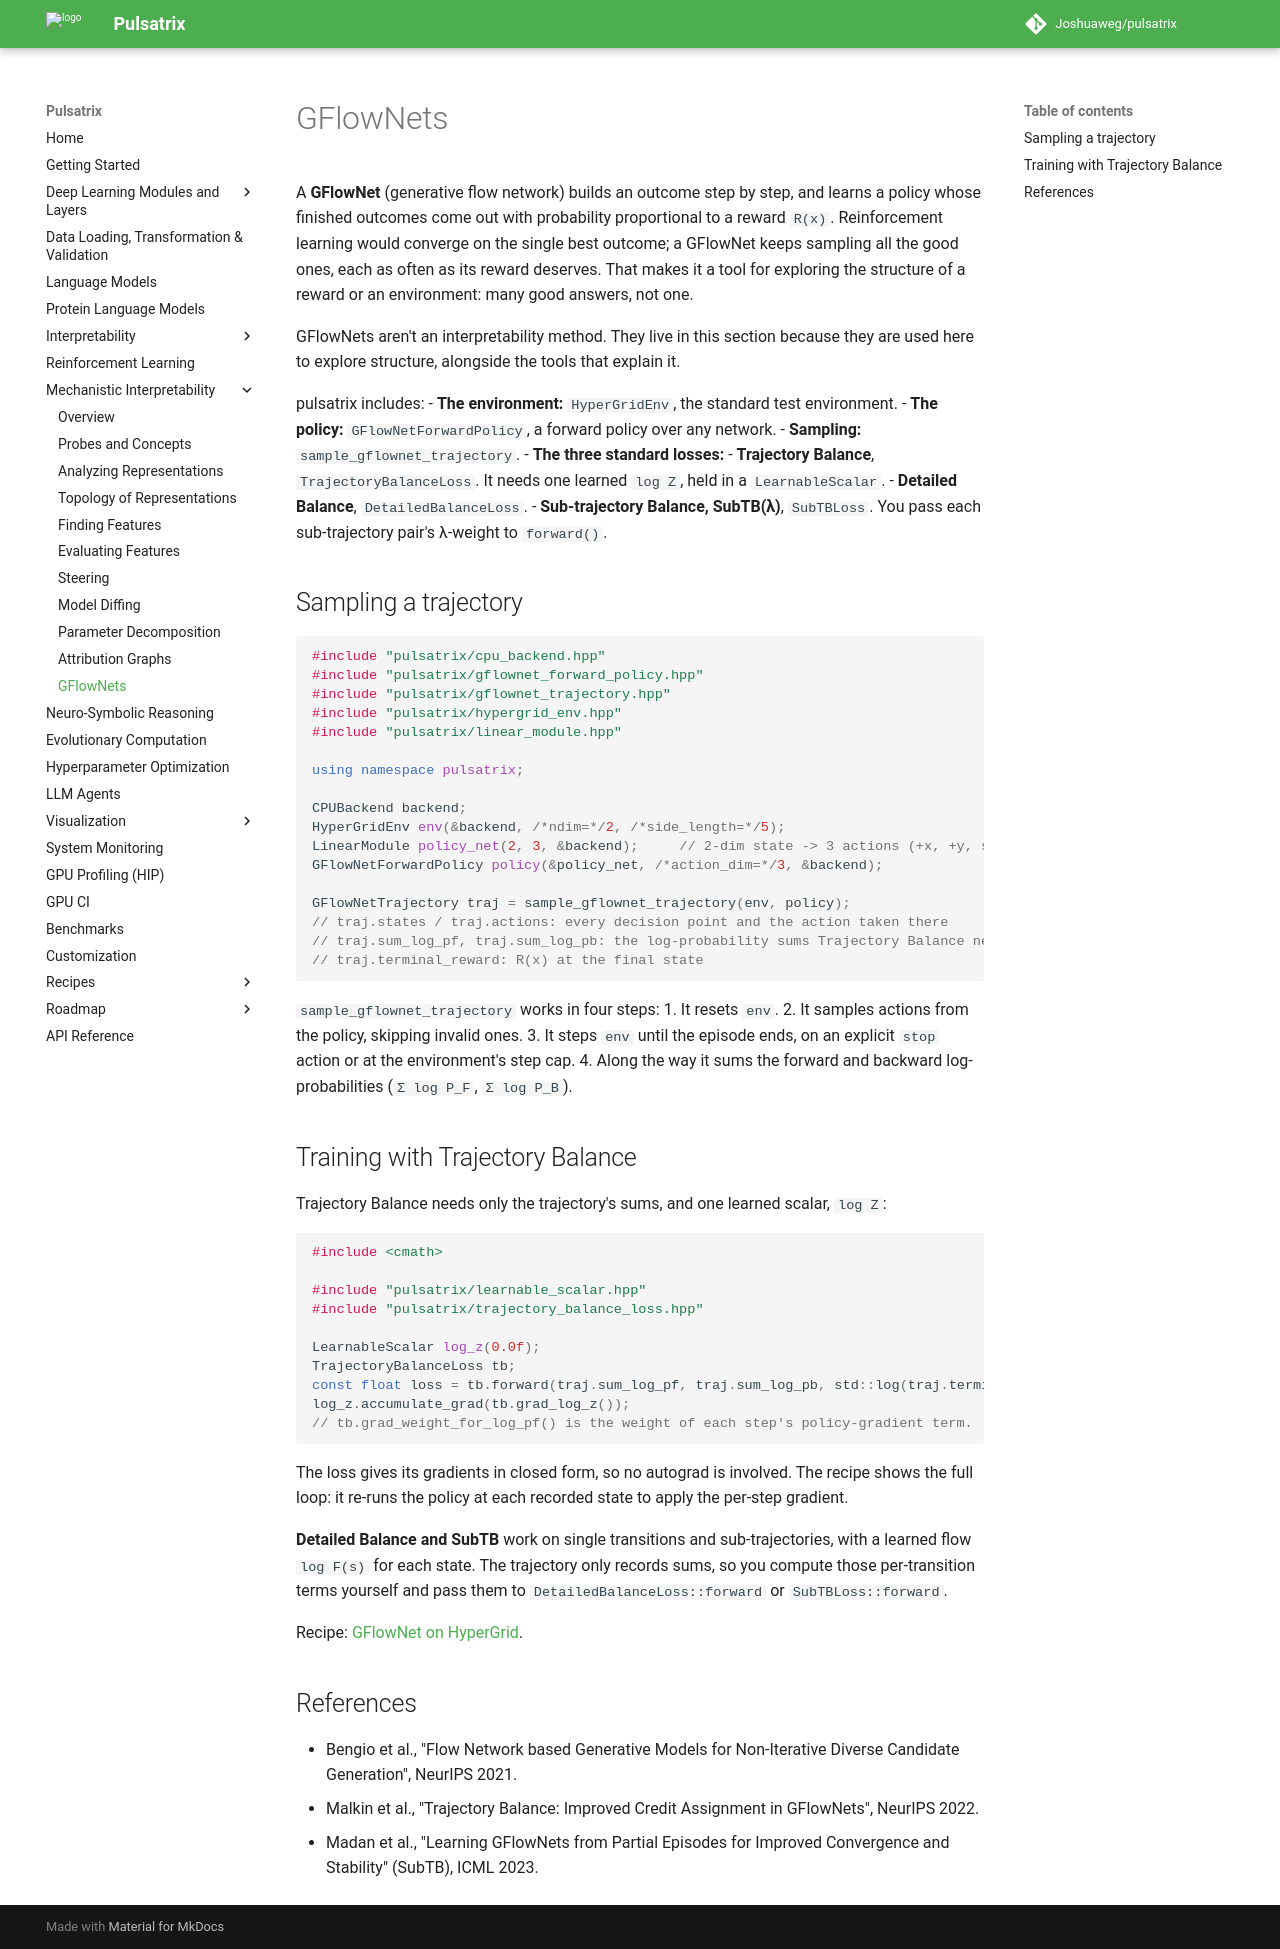

repository: Joshuaweg/pulsatrix · page: mechanistic-interpretability/gflownets/index.html · generator: mkdocs

# GFlowNets

A **GFlowNet** (generative flow network) builds an outcome step by step, and learns a policy
whose finished outcomes come out with probability proportional to a reward `R(x)`. Reinforcement
learning would converge on the single best outcome; a GFlowNet keeps sampling all the good ones,
each as often as its reward deserves. That makes it a tool for exploring the structure of a
reward or an environment: many good answers, not one.

GFlowNets aren't an interpretability method. They live in this section because they are used
here to explore structure, alongside the tools that explain it.

pulsatrix includes:
- **The environment:** `HyperGridEnv`, the standard test environment.
- **The policy:** `GFlowNetForwardPolicy`, a forward policy over any network.
- **Sampling:** `sample_gflownet_trajectory`.
- **The three standard losses:**
  - **Trajectory Balance**, `TrajectoryBalanceLoss`. It needs one learned `log Z`, held in a
    `LearnableScalar`.
  - **Detailed Balance**, `DetailedBalanceLoss`.
  - **Sub-trajectory Balance, SubTB(λ)**, `SubTBLoss`. You pass each sub-trajectory pair's
    λ-weight to `forward()`.

## Sampling a trajectory

```cpp
#include "pulsatrix/cpu_backend.hpp"
#include "pulsatrix/gflownet_forward_policy.hpp"
#include "pulsatrix/gflownet_trajectory.hpp"
#include "pulsatrix/hypergrid_env.hpp"
#include "pulsatrix/linear_module.hpp"

using namespace pulsatrix;

CPUBackend backend;
HyperGridEnv env(&backend, /*ndim=*/2, /*side_length=*/5);
LinearModule policy_net(2, 3, &backend);     // 2-dim state -> 3 actions (+x, +y, stop)
GFlowNetForwardPolicy policy(&policy_net, /*action_dim=*/3, &backend);

GFlowNetTrajectory traj = sample_gflownet_trajectory(env, policy);
// traj.states / traj.actions: every decision point and the action taken there
// traj.sum_log_pf, traj.sum_log_pb: the log-probability sums Trajectory Balance needs
// traj.terminal_reward: R(x) at the final state
```

`sample_gflownet_trajectory` works in four steps:
1. It resets `env`.
2. It samples actions from the policy, skipping invalid ones.
3. It steps `env` until the episode ends, on an explicit `stop` action or at the environment's
   step cap.
4. Along the way it sums the forward and backward log-probabilities (`Σ log P_F`, `Σ log P_B`).

## Training with Trajectory Balance

Trajectory Balance needs only the trajectory's sums, and one learned scalar, `log Z`:

```cpp
#include <cmath>

#include "pulsatrix/learnable_scalar.hpp"
#include "pulsatrix/trajectory_balance_loss.hpp"

LearnableScalar log_z(0.0f);
TrajectoryBalanceLoss tb;
const float loss = tb.forward(traj.sum_log_pf, traj.sum_log_pb, std::log(traj.terminal_reward), log_z.value());
log_z.accumulate_grad(tb.grad_log_z());
// tb.grad_weight_for_log_pf() is the weight of each step's policy-gradient term.
```

The loss gives its gradients in closed form, so no autograd is involved. The recipe shows the
full loop: it re-runs the policy at each recorded state to apply the per-step gradient.

**Detailed Balance and SubTB** work on single transitions and sub-trajectories, with a learned
flow `log F(s)` for each state. The trajectory only records sums, so you compute those
per-transition terms yourself and pass them to `DetailedBalanceLoss::forward` or
`SubTBLoss::forward`.

Recipe: [GFlowNet on HyperGrid](../recipes/mechanistic-interpretability/gflownet_hypergrid.md).

## References

- Bengio et al., "Flow Network based Generative Models for Non-Iterative Diverse Candidate
  Generation", NeurIPS 2021.
- Malkin et al., "Trajectory Balance: Improved Credit Assignment in GFlowNets", NeurIPS 2022.
- Madan et al., "Learning GFlowNets from Partial Episodes for Improved Convergence and
  Stability" (SubTB), ICML 2023.
